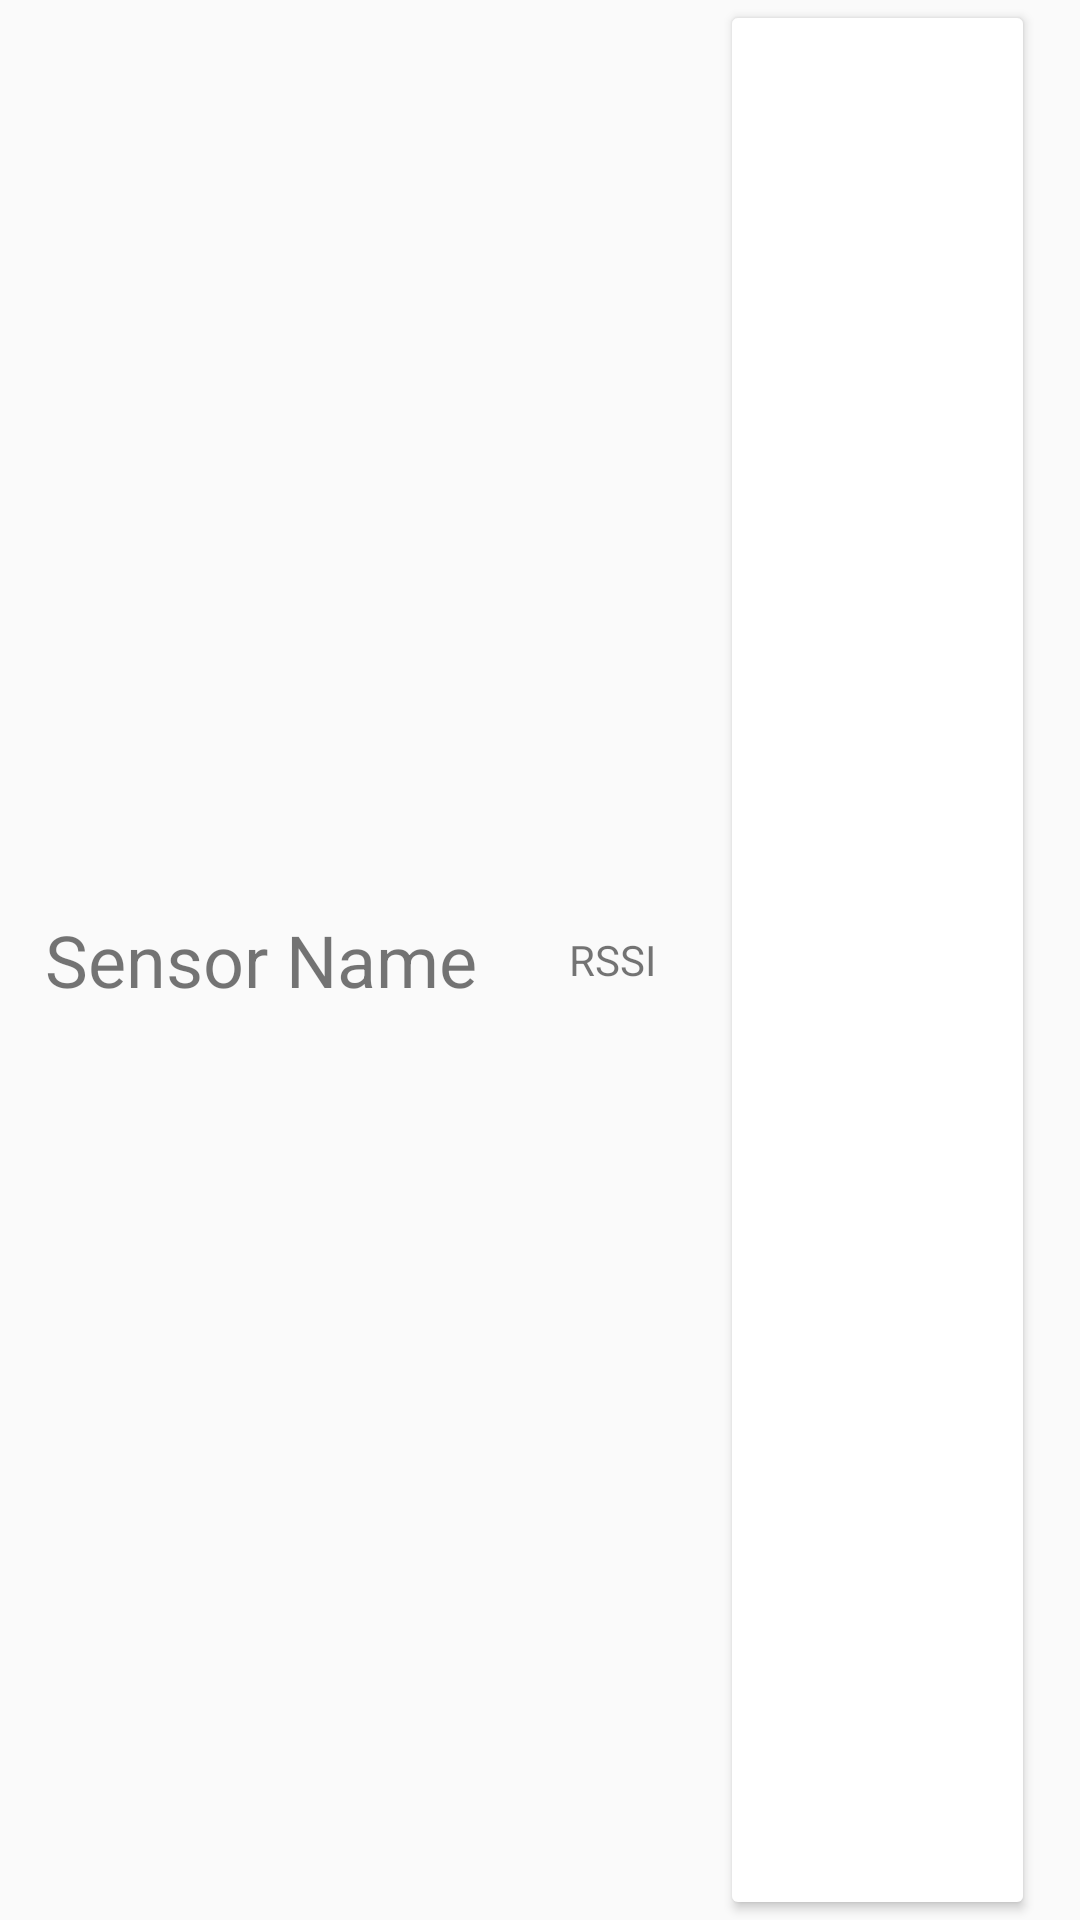

Here is an Android app screen rendered from its layout file. Give the layout XML and the strings, colors and styles it references.
<!-- AndroidManifest.xml: application theme Theme.AppCompat.Light -->
<!-- res/layout/sensor_list_item.xml -->
<?xml version="1.0" encoding="utf-8"?>
<androidx.appcompat.widget.LinearLayoutCompat xmlns:android="http://schemas.android.com/apk/res/android"
    android:layout_width="match_parent"
    android:layout_height="wrap_content"
    android:layout_marginBottom="2dp"
    android:layout_marginLeft="4dp"
    android:layout_marginRight="4dp"
    android:orientation="vertical"
    android:weightSum="15">

    <androidx.appcompat.widget.LinearLayoutCompat
        android:layout_width="match_parent"
        android:layout_height="match_parent"
        android:orientation="horizontal">

        <TextView
            android:id="@+id/sensor_name"
            android:layout_width="0dp"
            android:layout_height="match_parent"
            android:layout_marginStart="15dp"
            android:layout_weight="8"
            android:gravity="center_vertical"
            android:text="@string/sensor_name"
            android:textSize="24sp" />

       

        <TextView
            android:id="@+id/rssi"
            android:layout_width="0dp"
            android:layout_height="match_parent"
            android:layout_marginEnd="15dp"
            android:layout_weight="2"
            android:gravity="center_horizontal|center_vertical"
            android:text="@string/sensor_rssi" />

        <Button
            android:id="@+id/more_info_button"
            style="@style/RoundStyleButton"
            android:layout_width="0dp"
            android:layout_height="match_parent"
            android:layout_marginEnd="15dp"
            android:layout_weight="5"
            android:gravity="center_horizontal|center_vertical"
            android:text="@string/select" />

       
    </androidx.appcompat.widget.LinearLayoutCompat>

    <TextView
        android:id="@+id/property_text_view"
        android:layout_width="match_parent"
        android:layout_height="match_parent" />
</androidx.appcompat.widget.LinearLayoutCompat>
<!-- resources referenced by this layout -->
<resources>
  <string name="select">Select</string>
  <string name="sensor_name">Sensor Name</string>
  <string name="sensor_rssi">RSSI</string>
  <string name="sensor_type">SensorType</string>
  <string name="serialize">Serialize</string>
  <style name="RoundStyleButton" parent="Commcare.Button.Primary">
  
      </style>
  <style name="Theme.AppCompat.Light" parent="android:Theme.Material.Light.NoActionBar" />
  <style name="Commcare.Button.Primary" parent="commcare_primary_button" />
  <style name="commcare_primary_button" parent="Widget.AppCompat.Button">
          <item name="textAllCaps">true</item>
          <item name="android:minHeight">@dimen/dp60</item>
          <item name="android:textColor">@color/white</item>
          <item name="backgroundTint">@color/primary_button_background</item>
          <item name="cornerRadius">@dimen/_6dp</item>
      </style>
  <color name="white">#FFFFFF</color>
  <dimen name="_6dp">6dp</dimen>
</resources>
